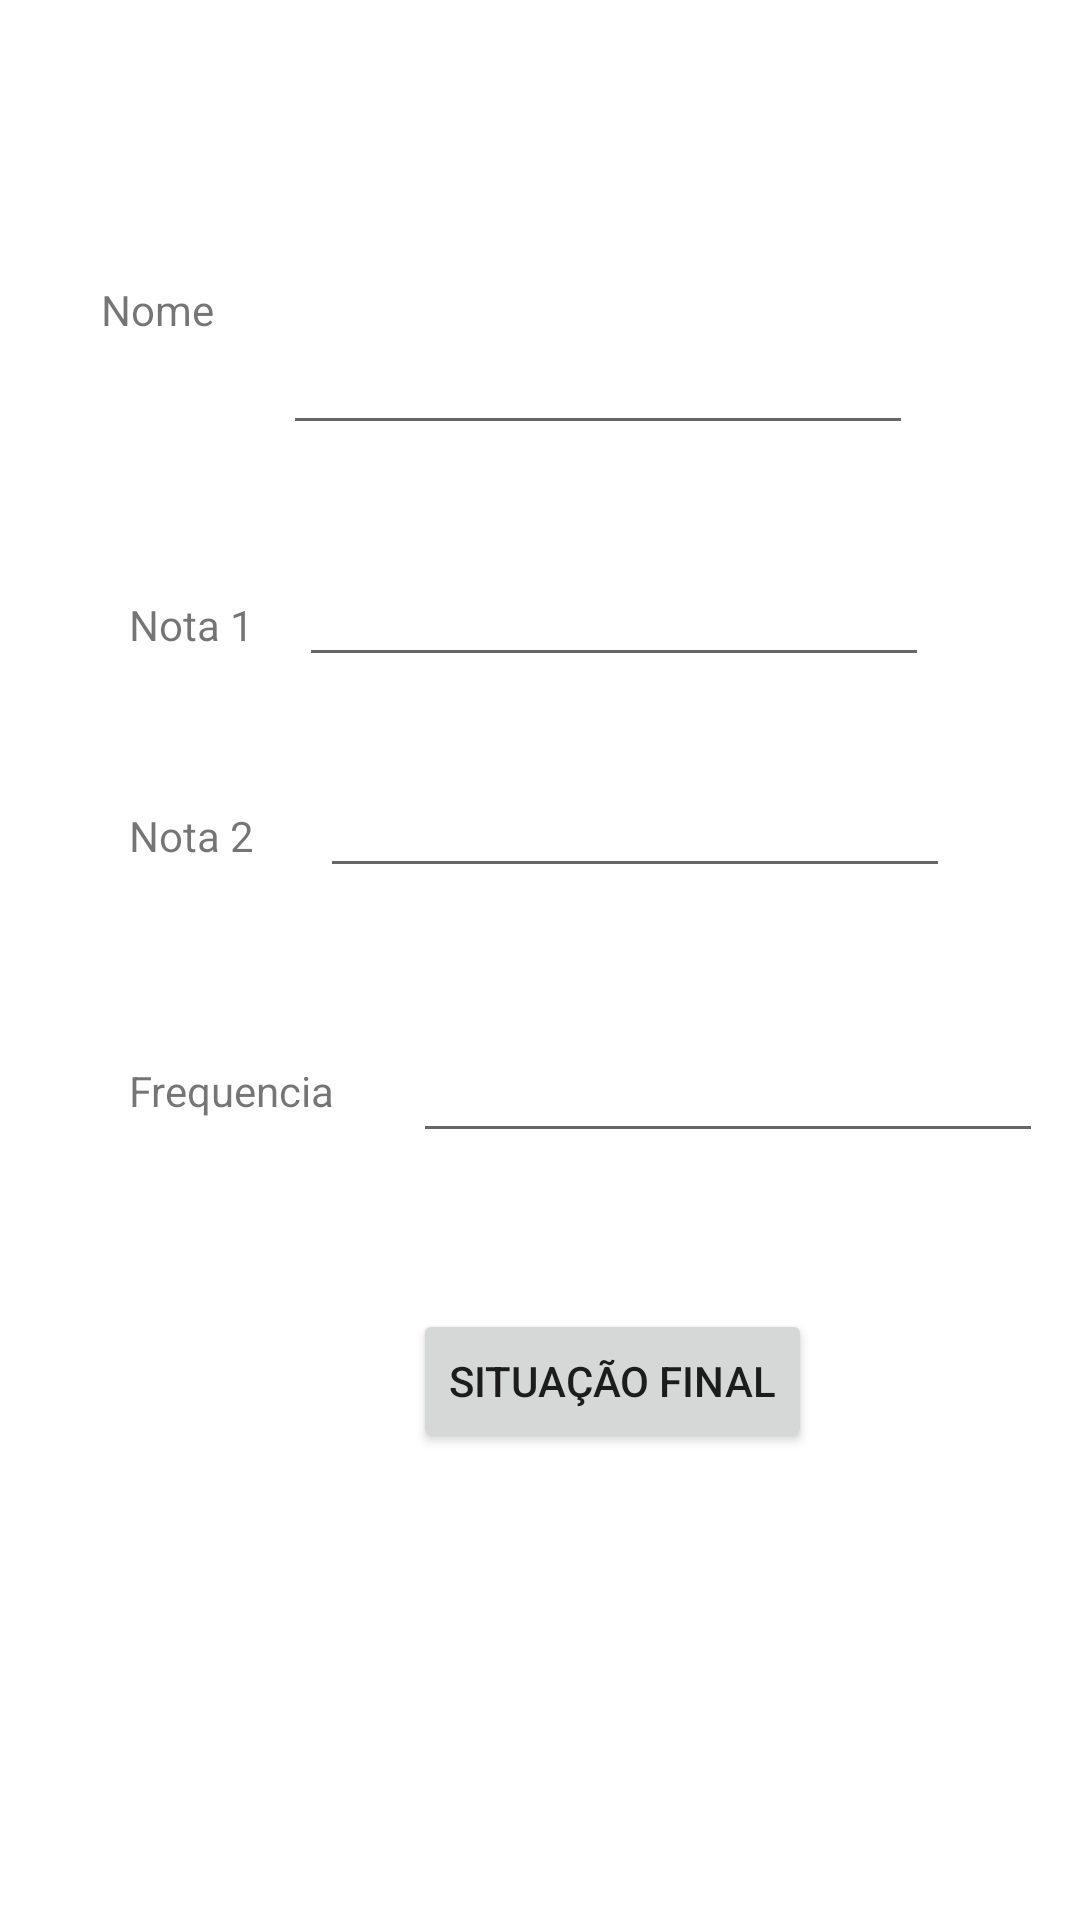

Produce the Android XML layout that renders to this screen, including the resource entries it uses.
<!-- AndroidManifest.xml: application theme Theme.MediaMultiActivity -->
<!-- res/layout/activity_main.xml -->
<?xml version="1.0" encoding="utf-8"?>
<androidx.constraintlayout.widget.ConstraintLayout xmlns:android="http://schemas.android.com/apk/res/android"
    xmlns:app="http://schemas.android.com/apk/res-auto"
    xmlns:tools="http://schemas.android.com/tools"
    android:layout_width="match_parent"
    android:layout_height="match_parent"
    tools:context=".MainActivity">

    <TextView
        android:id="@+id/textView6"
        android:layout_width="wrap_content"
        android:layout_height="wrap_content"
        android:text="Nome"
        app:layout_constraintBottom_toBottomOf="parent"
        app:layout_constraintEnd_toEndOf="parent"
        app:layout_constraintHorizontal_bias="0.104"
        app:layout_constraintStart_toStartOf="parent"
        app:layout_constraintTop_toTopOf="parent"
        app:layout_constraintVertical_bias="0.151" />

    <TextView
        android:id="@+id/textView"
        android:layout_width="wrap_content"
        android:layout_height="wrap_content"
        android:text="Nota 1"
        app:layout_constraintBaseline_toBaselineOf="@+id/editTextNota1"
        app:layout_constraintEnd_toEndOf="@+id/textView2"
        app:layout_constraintStart_toStartOf="@+id/textView2" />

    <TextView
        android:id="@+id/textView2"
        android:layout_width="wrap_content"
        android:layout_height="wrap_content"
        android:layout_marginStart="43dp"
        android:layout_marginTop="269dp"
        android:text="Nota 2"
        app:layout_constraintStart_toStartOf="parent"
        app:layout_constraintTop_toTopOf="parent" />

    <EditText
        android:id="@+id/editTextNome"
        android:layout_width="wrap_content"
        android:layout_height="wrap_content"
        android:layout_marginStart="23dp"
        android:layout_marginBottom="36dp"
        android:ems="10"
        android:inputType="textPersonName"
        android:minHeight="48dp"
        app:layout_constraintBottom_toTopOf="@+id/editTextNota1"
        app:layout_constraintStart_toEndOf="@+id/textView6"
        tools:ignore="SpeakableTextPresentCheck" />

    <EditText
        android:id="@+id/editTextNota1"
        android:layout_width="wrap_content"
        android:layout_height="wrap_content"
        android:layout_marginStart="15dp"
        android:layout_marginBottom="29dp"
        android:ems="10"
        android:inputType="numberDecimal"
        app:layout_constraintBottom_toTopOf="@+id/editTextNota2"
        app:layout_constraintStart_toEndOf="@+id/textView"
        tools:ignore="SpeakableTextPresentCheck,TouchTargetSizeCheck" />

    <EditText
        android:id="@+id/editTextNota2"
        android:layout_width="wrap_content"
        android:layout_height="wrap_content"
        android:layout_marginStart="22dp"
        android:ems="10"
        android:inputType="numberDecimal"
        app:layout_constraintBaseline_toBaselineOf="@+id/textView2"
        app:layout_constraintStart_toEndOf="@+id/textView2"
        tools:ignore="SpeakableTextPresentCheck,TouchTargetSizeCheck" />

    <TextView
        android:id="@+id/textView5"
        android:layout_width="wrap_content"
        android:layout_height="wrap_content"
        android:layout_marginStart="43dp"
        android:layout_marginTop="58dp"
        android:text="Frequencia"
        app:layout_constraintStart_toStartOf="parent"
        app:layout_constraintTop_toBottomOf="@+id/editTextNota2" />

    <EditText
        android:id="@+id/editTextFrequencia"
        android:layout_width="wrap_content"
        android:layout_height="wrap_content"
        android:layout_marginStart="26dp"
        android:ems="10"
        android:inputType="numberSigned"
        android:minHeight="48dp"
        app:layout_constraintBaseline_toBaselineOf="@+id/textView5"
        app:layout_constraintStart_toEndOf="@+id/textView5"
        tools:ignore="SpeakableTextPresentCheck" />

    <Button
        android:id="@+id/buttonSituacao"
        android:layout_width="wrap_content"
        android:layout_height="wrap_content"
        android:layout_marginTop="52dp"
        android:onClick="onClick"
        android:text="Situação Final"
        app:layout_constraintStart_toStartOf="@+id/editTextFrequencia"
        app:layout_constraintTop_toBottomOf="@+id/editTextFrequencia" />

</androidx.constraintlayout.widget.ConstraintLayout>
<!-- resources referenced by this layout -->
<resources>
  <style name="Theme.MediaMultiActivity" parent="Theme.MaterialComponents.DayNight.DarkActionBar">
          
          <item name="colorPrimary">@color/purple_500</item>
          <item name="colorPrimaryVariant">@color/purple_700</item>
          <item name="colorOnPrimary">@color/white</item>
          
          <item name="colorSecondary">@color/teal_200</item>
          <item name="colorSecondaryVariant">@color/teal_700</item>
          <item name="colorOnSecondary">@color/black</item>
          
          <item name="android:statusBarColor">?attr/colorPrimaryVariant</item>
          
      </style>
  <!-- not gathered from this repository: default colours our renderer supplied (Android Studio template values) -->
  <color name="purple_500">#FF6200EE</color>
  <color name="purple_700">#FF3700B3</color>
  <color name="teal_200">#FF03DAC5</color>
  <color name="teal_700">#FF018786</color>
  <color name="black">#FF000000</color>
  <color name="white">#FFFFFFFF</color>
</resources>
